Labelled photos from "Photos", an image-classification folder in Mihuy1/NeuroverkkoProjekti. The possible labels are: 1 finger, 2 fingers, 3 fingers, 4 fingers, 5 fingers.

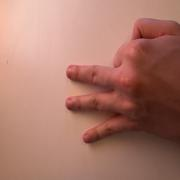
Label: 3 fingers

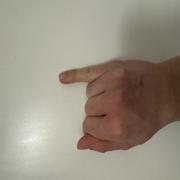
Label: 1 finger

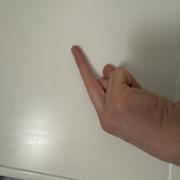
Label: 1 finger

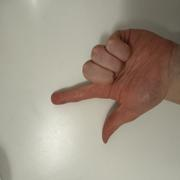
Label: 2 fingers

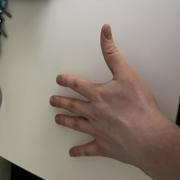
Label: 5 fingers

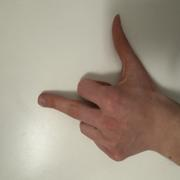
Label: 2 fingers
